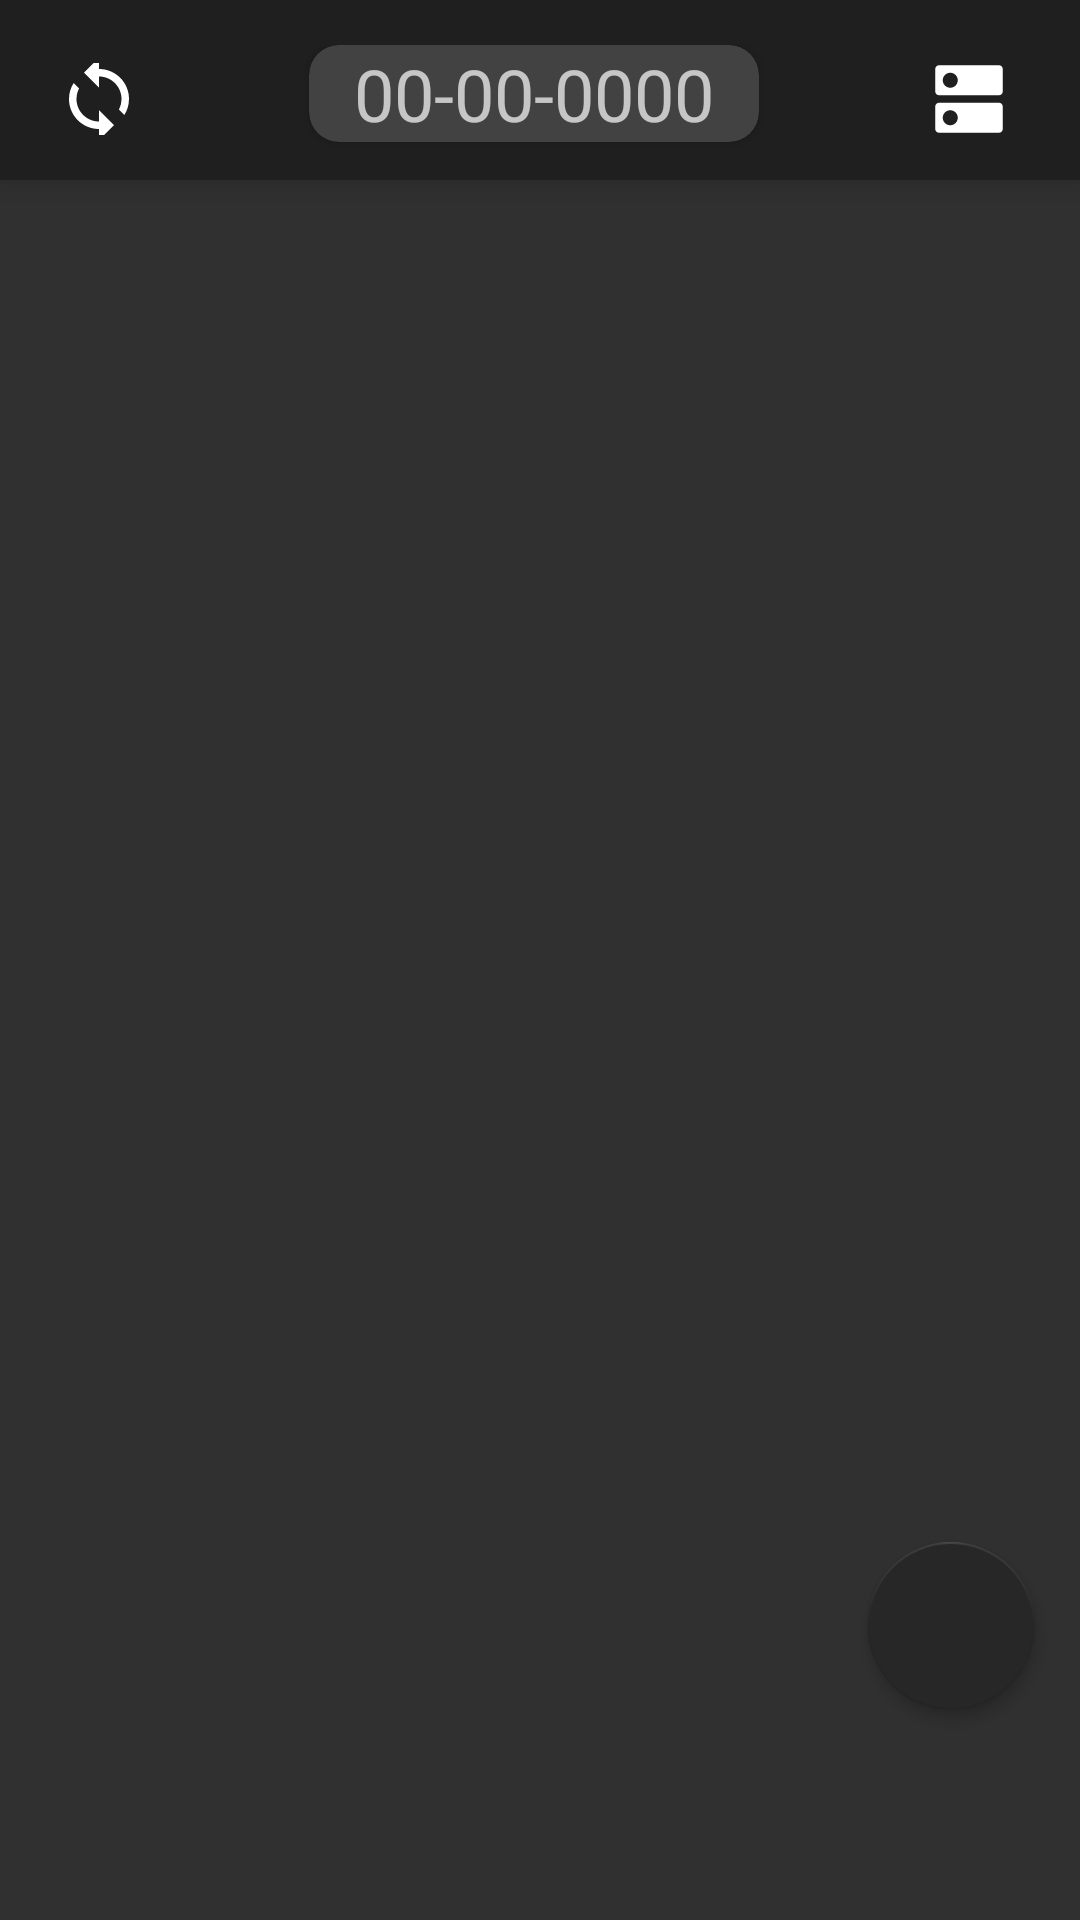

This screen was rendered from an Android layout file. Write that file and the resources it references.
<!-- AndroidManifest.xml: application theme AppTheme -->
<!-- res/layout/planned_events_fragment.xml -->
<?xml version="1.0" encoding="utf-8"?>
<LinearLayout xmlns:android="http://schemas.android.com/apk/res/android"
    xmlns:app="http://schemas.android.com/apk/res-auto"
    android:layout_width="match_parent"
    android:layout_height="match_parent"
    android:orientation="vertical">

    <android.support.v7.widget.Toolbar
        android:layout_width="match_parent"
        android:layout_height="@dimen/dimen_60dp"
        android:layout_marginBottom="@dimen/dimen_5dp"
        android:background="@color/colorDarker"
        android:elevation="@dimen/dimen_greater_elevation">

        <FrameLayout
            android:layout_width="match_parent"
            android:layout_height="match_parent"
            android:layout_marginEnd="@dimen/dimen_font_size"
            android:gravity="center"
            android:orientation="horizontal"
            android:paddingTop="@dimen/dimen_15dp">

            <ImageButton
                android:id="@+id/refreshImageButton"
                android:layout_width="wrap_content"
                android:layout_height="wrap_content"
                android:background="@drawable/button_background"
                app:srcCompat="@drawable/ic_action_refresh" />

            <android.support.v7.widget.CardView
                android:layout_width="wrap_content"
                android:layout_height="wrap_content"
                android:layout_gravity="center_horizontal"
                app:cardCornerRadius="@dimen/dimen_info_card_corner_radius">

                <LinearLayout
                    android:layout_width="match_parent"
                    android:layout_height="match_parent"
                    android:orientation="horizontal">

                    <TextView
                        android:id="@+id/dateFragmentTextView"
                        android:layout_width="match_parent"
                        android:layout_height="wrap_content"
                        android:layout_gravity="center_horizontal"
                        android:elevation="@dimen/dimen_elevation"
                        android:fontFamily="@font/droid_sans_mono"
                        android:paddingStart="@dimen/dimen_15dp"
                        android:paddingEnd="@dimen/dimen_15dp"
                        android:text="@string/string_sample_date"
                        android:textAlignment="center"
                        android:textSize="24sp" />

                </LinearLayout>

            </android.support.v7.widget.CardView>

            <ImageButton
                android:id="@+id/tagImageButton"
                android:layout_width="wrap_content"
                android:layout_height="wrap_content"
                android:layout_weight="@dimen/dimen_10dp"
                android:background="@drawable/button_background"
                android:layout_gravity="end"
                app:srcCompat="@drawable/ic_action_tag_edit" />


        </FrameLayout>
    </android.support.v7.widget.Toolbar>

    <FrameLayout
        android:id="@+id/eventFragmentFrameLayout"
        android:layout_width="match_parent"
        android:layout_height="wrap_content"
        android:layout_marginTop="@dimen/dimen_n_20dp"
        android:layout_marginBottom="@dimen/dimen_55dp"
        android:layout_weight="1">

        <android.support.v7.widget.RecyclerView
            android:id="@+id/cardFragmentRecyclerView"
            android:layout_width="match_parent"
            android:layout_height="match_parent"
            android:layout_marginTop="@dimen/dimen_20dp">

        </android.support.v7.widget.RecyclerView>

        <android.support.design.widget.FloatingActionButton
            android:id="@+id/addFragmentFloatingButton"
            android:layout_width="wrap_content"
            android:layout_height="wrap_content"
            android:layout_gravity="bottom|right"
            android:layout_marginTop="@dimen/dimen_15dp"
            android:layout_marginEnd="@dimen/dimen_15dp"
            android:layout_marginRight="@dimen/dimen_25dp"
            android:layout_marginBottom="@dimen/dimen_15dp"
            android:clickable="true"
            app:backgroundTint="@color/colorScrollBack"
            app:elevation="@dimen/dimen_elevation"
            app:srcCompat="@drawable/ic_action_add" />
    </FrameLayout>
</LinearLayout>
<!-- resources referenced by this layout -->
<resources>
  <color name="colorDarker">#1F1F1F</color>
  <color name="colorScrollBack">#272727</color>
  <dimen name="dimen_10dp">10dp</dimen>
  <dimen name="dimen_15dp">15dp</dimen>
  <dimen name="dimen_20dp">20dp</dimen>
  <dimen name="dimen_25dp">25dp</dimen>
  <dimen name="dimen_55dp">55dp</dimen>
  <dimen name="dimen_5dp">5dp</dimen>
  <dimen name="dimen_60dp">60dp</dimen>
  <dimen name="dimen_elevation">3dp</dimen>
  <dimen name="dimen_font_size">20sp</dimen>
  <dimen name="dimen_greater_elevation">6dp</dimen>
  <dimen name="dimen_info_card_corner_radius">10dp</dimen>
  <dimen name="dimen_n_20dp">-20dp</dimen>
  <!-- drawable button_background (drawable) -->
  <?xml version="1.0" encoding="utf-8"?>
  <shape xmlns:android="http://schemas.android.com/apk/res/android">
      <stroke
          android:width="@dimen/dimen_10dp"
          android:color="@color/colorDarker" />
      <corners android:radius="9dp" />
      <solid android:color="@color/colorDarker" />
      <padding
          android:bottom="6dp"
          android:left="5dp"
          android:right="5dp"
          android:top="6dp" />
  
  </shape>
  <!-- drawable ic_action_refresh (drawable-anydpi) -->
  <vector xmlns:android="http://schemas.android.com/apk/res/android"
      android:width="24dp"
      android:height="24dp"
      android:viewportWidth="19.2"
      android:viewportHeight="19.2"
      android:tint="#FFFFFF">
    <group android:translateX="-2.4"
        android:translateY="-2.4">
        <path
            android:fillColor="#FF000000"
            android:pathData="M12,4L12,1L8,5l4,4L12,6c3.31,0 6,2.69 6,6 0,1.01 -0.25,1.97 -0.7,2.8l1.46,1.46C19.54,15.03 20,13.57 20,12c0,-4.42 -3.58,-8 -8,-8zM12,18c-3.31,0 -6,-2.69 -6,-6 0,-1.01 0.25,-1.97 0.7,-2.8L5.24,7.74C4.46,8.97 4,10.43 4,12c0,4.42 3.58,8 8,8v3l4,-4 -4,-4v3z"/>
    </group>
  </vector>
  <!-- drawable ic_action_tag_edit (drawable-anydpi) -->
  <vector xmlns:android="http://schemas.android.com/apk/res/android"
      android:width="24dp"
      android:height="24dp"
      android:viewportWidth="19.2"
      android:viewportHeight="19.2"
      android:tint="#FFFFFF">
    <group android:translateX="-2.4"
        android:translateY="-2.4">
        <path
            android:fillColor="#FF000000"
            android:pathData="M20,13H4c-0.55,0 -1,0.45 -1,1v6c0,0.55 0.45,1 1,1h16c0.55,0 1,-0.45 1,-1v-6c0,-0.55 -0.45,-1 -1,-1zM7,19c-1.1,0 -2,-0.9 -2,-2s0.9,-2 2,-2 2,0.9 2,2 -0.9,2 -2,2zM20,3H4c-0.55,0 -1,0.45 -1,1v6c0,0.55 0.45,1 1,1h16c0.55,0 1,-0.45 1,-1V4c0,-0.55 -0.45,-1 -1,-1zM7,9c-1.1,0 -2,-0.9 -2,-2s0.9,-2 2,-2 2,0.9 2,2 -0.9,2 -2,2z"/>
    </group>
  </vector>
  <string name="string_sample_date">00-00-0000</string>
  <style name="AppTheme" parent="Theme.MaterialComponents.NoActionBar.Bridge">
          <item name="colorPrimary">@color/colorPrimaryDark</item>
          <item name="colorPrimaryDark">@color/colorDarker</item>
          <item name="colorAccent">@color/colorAccent</item>
      </style>
  <color name="colorPrimaryDark">#3E3E3E</color>
  <color name="colorAccent">#CD1456</color>
</resources>
